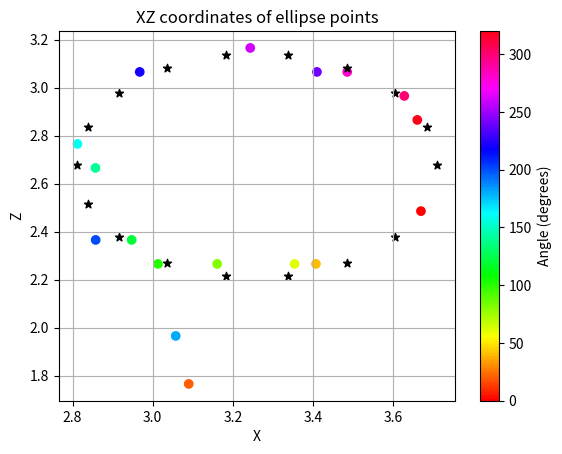

The script that saved this image:
import matplotlib.pyplot as plt
import numpy as np
#Short script for plotting points that represent the Y axis of the stage at different angles

# ellipse points
    #points = [[3.669, 11.0, 2.485, 0.0], [3.56175, 11.0, 2.415, 20.0], [3.3563500000000004, 11.0, 2.3150000000000004, 40.0], [3.45255, 11.0, 2.3150000000000004, 60.0], [3.23285, 11.0, 2.215, 80.0], [3.06515, 11.0, 2.3150000000000004, 100.0], [2.89875, 11.0, 2.415, 120.0], [2.8162000000000003, 11.0, 2.615, 140.0], [2.7746, 11.0, 2.8150000000000004, 160.0], [3.18995, 11.0, 2.915, 180.0], [2.77785, 11.0, 3.0150000000000006, 200.0], [3.0534499999999998, 11.0, 3.0150000000000006, 220.0], [3.38755, 11.0, 3.0150000000000006, 240.0], [3.8107, 11.0, 3.0150000000000006, 260.0], [3.70605, 11.0, 3.0150000000000006, 280.0], [3.16135, 11.0, 3.0150000000000006, 300.0], [3.2666500000000003, 11.0, 2.8150000000000004, 320.0]]
def plot_points(points, theoretical_points):
    # Extract X, Z, and angular coordinates for the given points
    x_coords = [point[0] for point in points]
    z_coords = [point[2] for point in points]
    r_coords = [point[3] for point in points]

    # Extract X, Z coordinates for the theoretical points
    x_coords_theoretical = [point[0] for point in theoretical_points]
    z_coords_theoretical = [point[2] for point in theoretical_points]

    # Create scatter plot with color coding for the given points
    plt.scatter(x_coords, z_coords, c=r_coords, cmap="hsv")
    # Create colorbar
    cbar = plt.colorbar()
    cbar.set_label('Angle (degrees)')
    # Plot the theoretical points as black stars
    plt.scatter(x_coords_theoretical, z_coords_theoretical, color="black", marker="*")


    plt.xlabel('X')
    plt.ylabel('Z')
    plt.title('XZ coordinates of ellipse points')
    plt.grid(True)
    plt.show()
if __name__ == "__main__":
    points = [[3.669, 11.0, 2.485, 0.0], [3.08985, 11.0, 1.7650000000000003, 20.0], [3.40705, 11.0, 2.2650000000000006, 40.0], [3.3537500000000002, 11.0, 2.2650000000000006, 60.0], [3.1607000000000003, 11.0, 2.2650000000000006, 80.0], [3.01315, 11.0, 2.2650000000000006, 100.0], [2.9475, 11.0, 2.365, 120.0], [2.85715, 11.0, 2.665, 140.0], [2.8123000000000005, 11.0, 2.7650000000000006, 160.0], [3.05735, 11.0, 1.9650000000000003, 180.0], [2.8577999999999997, 11.0, 2.365, 200.0], [2.9676500000000003, 11.0, 3.0650000000000004, 220.0], [3.40965, 11.0, 3.0650000000000004, 240.0], [3.24325, 11.0, 3.165, 260.0], [3.48505, 11.0, 3.0650000000000004, 280.0], [3.6273999999999997, 11.0, 2.9650000000000003, 300.0], [3.6599000000000004, 11.0, 2.865, 320.0]]
    theoretical_points = [[3.7100623869631812, 3, 2.6761920218449546, 0.0], [3.6829342209541376, 3, 2.8363336318650383, 20.0], [3.604821780116787, 3, 2.977159800278249, 40.0], [3.485146577632962, 3, 3.0816848128010608, 60.0], [3.3383432091400933, 3, 3.1373014102983325, 80.0], [3.182118327465392, 3, 3.1373014102983325, 100.0], [3.0353149589725237, 3, 3.081684812801061, 120.0], [2.9156397564886984, 3, 2.977159800278249, 140.0], [2.837527315651348, 3, 2.8363336318650383, 160.0], [2.810399149642304, 3, 2.6761920218449546, 180.0], [2.837527315651348, 3, 2.516050411824871, 200.0], [2.9156397564886984, 3, 2.3752242434116604, 220.0], [3.0353149589725232, 3, 2.2706992308888485, 240.0], [3.182118327465392, 3, 2.2150826333915767, 260.0], [3.3383432091400933, 3, 2.2150826333915767, 280.0], [3.485146577632962, 3, 2.2706992308888485, 300.0], [3.604821780116787, 3, 2.3752242434116604, 320.0]] 
    
    plot_points(points, theoretical_points)